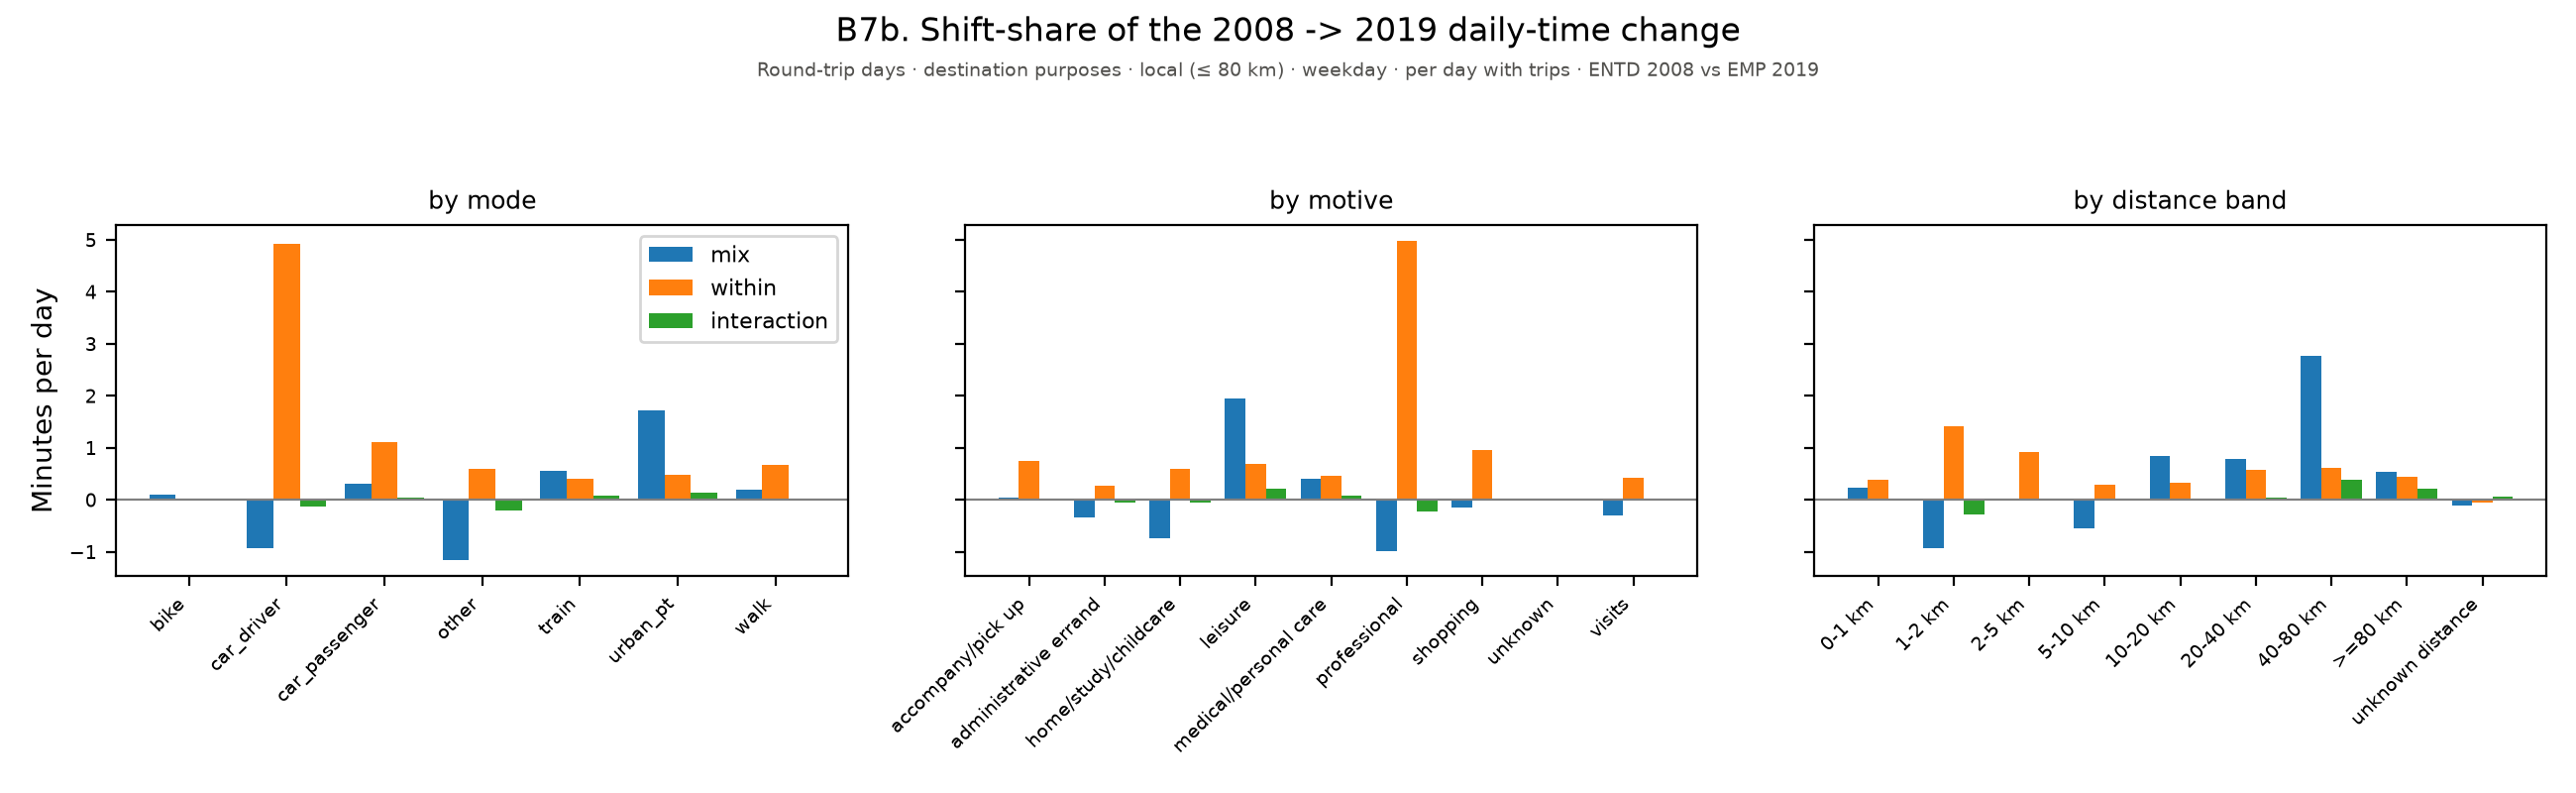

Data behind this chart, as committed beside it:
figure, panel, scope, survey, group, subgroup, quantity, unit, days, basis, n, mean, ci_low, ci_high, median, p25, p75, ratio, ratio_ci_low, ratio_ci_high
fig_b7b_shift_share, by mode, Round-trip days · destination purposes ·…, ENTD 2008 vs EMP 2019, bike, , Minutes per day, Minutes, weekday, per day with trips, , 0.001282, , , , , , , , 
fig_b7b_shift_share, by mode, Round-trip days · destination purposes ·…, ENTD 2008 vs EMP 2019, Car driver, , Minutes per day, Minutes, weekday, per day with trips, , -0.1371, , , , , , , , 
fig_b7b_shift_share, by mode, Round-trip days · destination purposes ·…, ENTD 2008 vs EMP 2019, car_passenger, , Minutes per day, Minutes, weekday, per day with trips, , 0.04927, , , , , , , , 
fig_b7b_shift_share, by mode, Round-trip days · destination purposes ·…, ENTD 2008 vs EMP 2019, Other, , Minutes per day, Minutes, weekday, per day with trips, , -0.2004, , , , , , , , 
fig_b7b_shift_share, by mode, Round-trip days · destination purposes ·…, ENTD 2008 vs EMP 2019, Train, , Minutes per day, Minutes, weekday, per day with trips, , 0.07159, , , , , , , , 
fig_b7b_shift_share, by mode, Round-trip days · destination purposes ·…, ENTD 2008 vs EMP 2019, Urban PT, , Minutes per day, Minutes, weekday, per day with trips, , 0.126, , , , , , , , 
fig_b7b_shift_share, by mode, Round-trip days · destination purposes ·…, ENTD 2008 vs EMP 2019, walk, , Minutes per day, Minutes, weekday, per day with trips, , 0.01583, , , , , , , , 
fig_b7b_shift_share, by motive, Round-trip days · destination purposes ·…, ENTD 2008 vs EMP 2019, accompany/pick up, , by motive, , weekday, per day with trips, , 0.004386, , , , , , , , 
fig_b7b_shift_share, by motive, Round-trip days · destination purposes ·…, ENTD 2008 vs EMP 2019, administrative errand, , by motive, , weekday, per day with trips, , -0.0503, , , , , , , , 
fig_b7b_shift_share, by motive, Round-trip days · destination purposes ·…, ENTD 2008 vs EMP 2019, home/study/childcare, , by motive, , weekday, per day with trips, , -0.05792, , , , , , , , 
fig_b7b_shift_share, by motive, Round-trip days · destination purposes ·…, ENTD 2008 vs EMP 2019, leisure, , by motive, , weekday, per day with trips, , 0.2114, , , , , , , , 
fig_b7b_shift_share, by motive, Round-trip days · destination purposes ·…, ENTD 2008 vs EMP 2019, medical/personal care, , by motive, , weekday, per day with trips, , 0.07684, , , , , , , , 
fig_b7b_shift_share, by motive, Round-trip days · destination purposes ·…, ENTD 2008 vs EMP 2019, professional, , by motive, , weekday, per day with trips, , -0.2329, , , , , , , , 
fig_b7b_shift_share, by motive, Round-trip days · destination purposes ·…, ENTD 2008 vs EMP 2019, shopping, , by motive, , weekday, per day with trips, , -0.01214, , , , , , , , 
fig_b7b_shift_share, by motive, Round-trip days · destination purposes ·…, ENTD 2008 vs EMP 2019, unknown, , by motive, , weekday, per day with trips, , 0.00222, , , , , , , , 
fig_b7b_shift_share, by motive, Round-trip days · destination purposes ·…, ENTD 2008 vs EMP 2019, visits, , by motive, , weekday, per day with trips, , -0.02203, , , , , , , , 
fig_b7b_shift_share, by distance band, Round-trip days · destination purposes ·…, ENTD 2008 vs EMP 2019, 0-1 km, , by distance band, , weekday, per day with trips, , 0.01989, , , , , , , , 
fig_b7b_shift_share, by distance band, Round-trip days · destination purposes ·…, ENTD 2008 vs EMP 2019, 1-2 km, , by distance band, , weekday, per day with trips, , -0.2772, , , , , , , , 
fig_b7b_shift_share, by distance band, Round-trip days · destination purposes ·…, ENTD 2008 vs EMP 2019, 2-5 km, , by distance band, , weekday, per day with trips, , -0.001441, , , , , , , , 
fig_b7b_shift_share, by distance band, Round-trip days · destination purposes ·…, ENTD 2008 vs EMP 2019, 5-10 km, , by distance band, , weekday, per day with trips, , -0.0126, , , , , , , , 
fig_b7b_shift_share, by distance band, Round-trip days · destination purposes ·…, ENTD 2008 vs EMP 2019, 10-20 km, , by distance band, , weekday, per day with trips, , 0.02124, , , , , , , , 
fig_b7b_shift_share, by distance band, Round-trip days · destination purposes ·…, ENTD 2008 vs EMP 2019, 20-40 km, , by distance band, , weekday, per day with trips, , 0.0396, , , , , , , , 
fig_b7b_shift_share, by distance band, Round-trip days · destination purposes ·…, ENTD 2008 vs EMP 2019, 40-80 km, , by distance band, , weekday, per day with trips, , 0.3772, , , , , , , , 
fig_b7b_shift_share, by distance band, Round-trip days · destination purposes ·…, ENTD 2008 vs EMP 2019, >=80 km, , by distance band, , weekday, per day with trips, , 0.2104, , , , , , , , 
fig_b7b_shift_share, by distance band, Round-trip days · destination purposes ·…, ENTD 2008 vs EMP 2019, Unknown distance, , by distance band, , weekday, per day with trips, , 0.05435, , , , , , , , 
